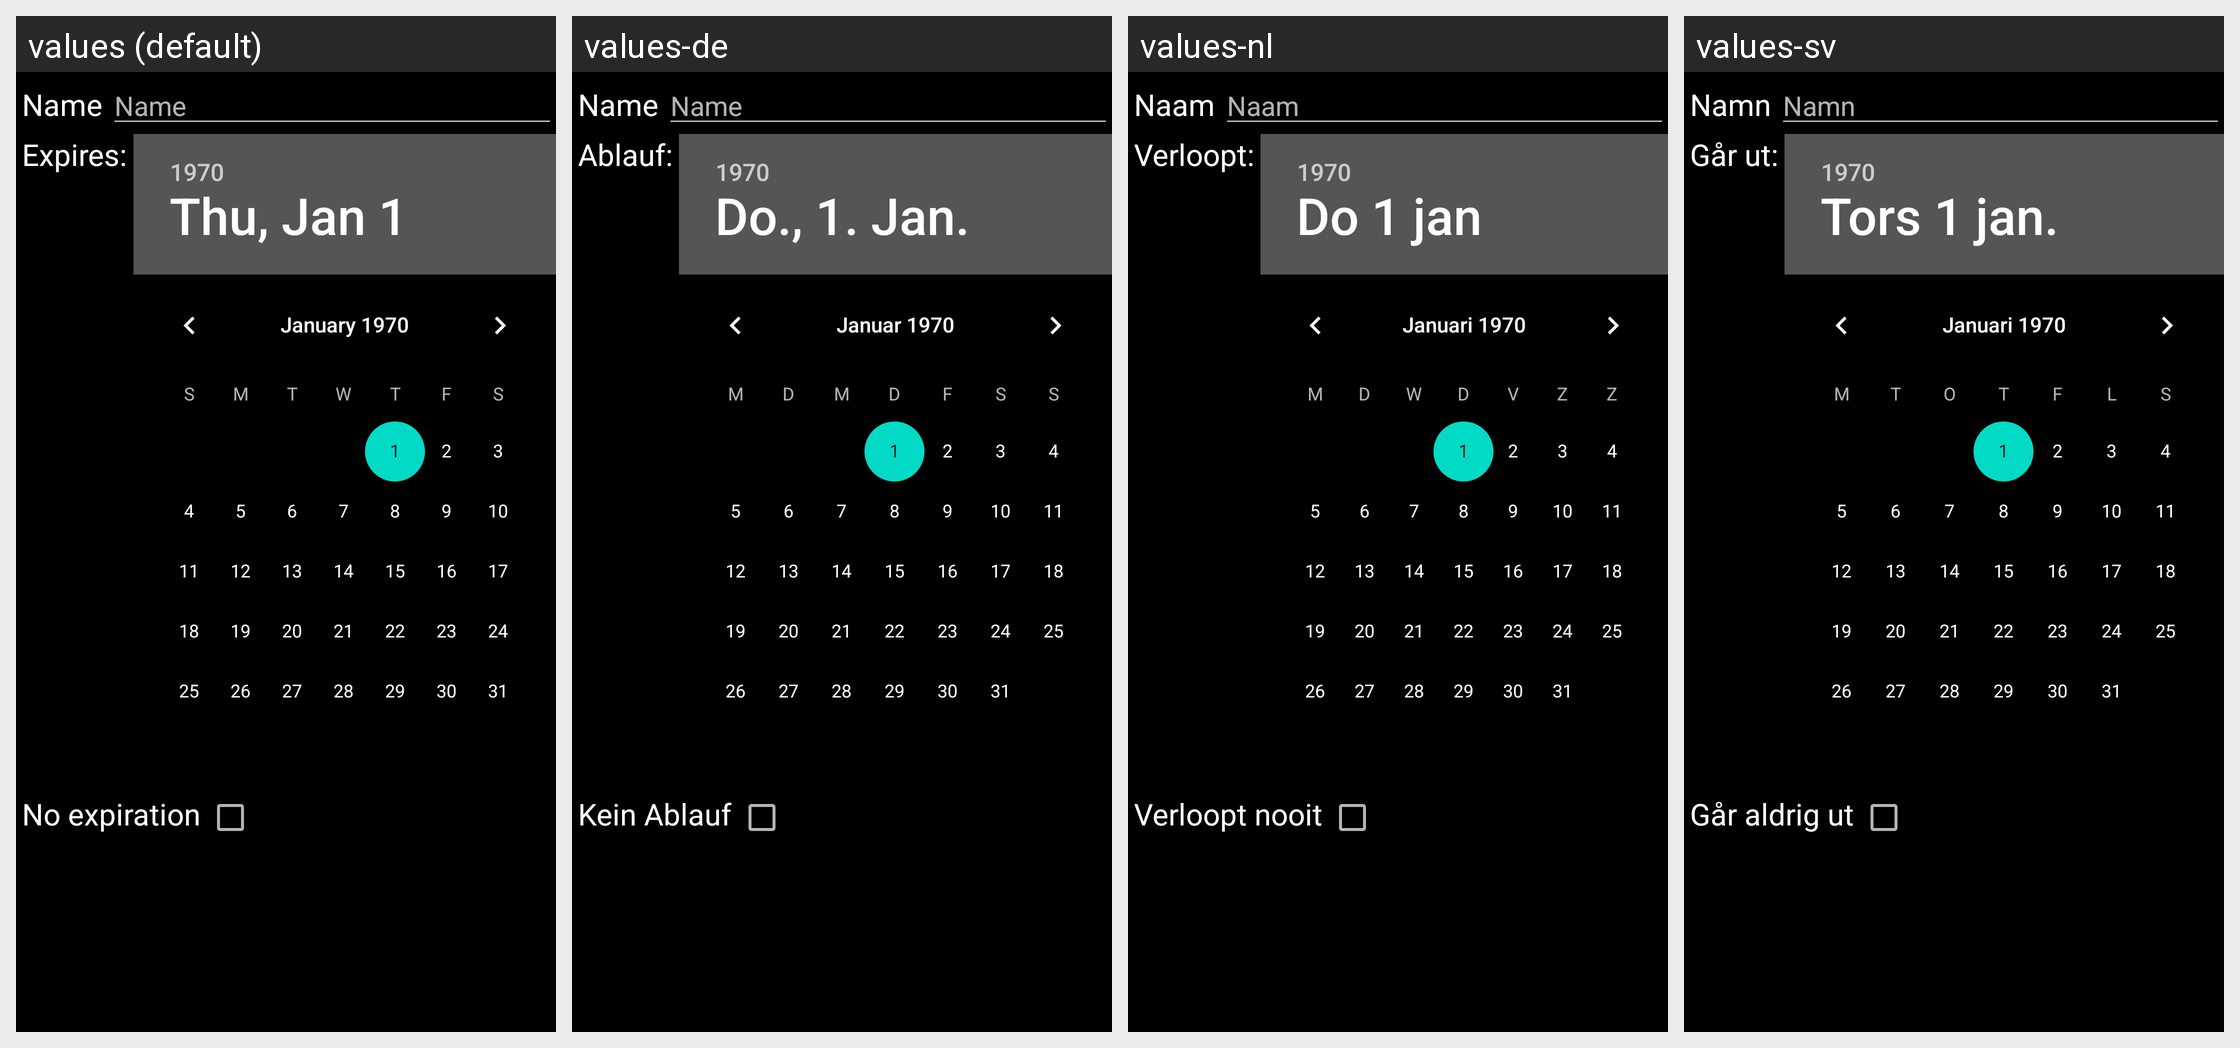

Locale-by-locale string values for the Android screen shown in this grid:
Android screen res/layout/update_share.xml rendered under 4 locales, left to right: values (default), values-de, values-nl, values-sv. Device: Nexus 5 (rendered at 1080×1920; each locale shown at half size, 540×960, under a caption strip naming it); theme Theme.SubMuxic.Startup.
Other locales in the repository, not shown: values-es, values-fr, values-hu, values-pt-rPT, values-ru.
Strings drawn on this screen, with the default value and each locale's value (text and hints the layout hard-codes, and strings that could not be matched under every locale, appear in the picture but are not listed):

common.name
  values: Name
  values-de: Name
  values-nl: Naam
  values-sv: Namn

share.expiration
  values: Expires:
  values-de: Ablauf:
  values-nl: Verloopt:
  values-sv: Går ut:

share.no_expiration
  values: No expiration
  values-de: Kein Ablauf
  values-nl: Verloopt nooit
  values-sv: Går aldrig ut
